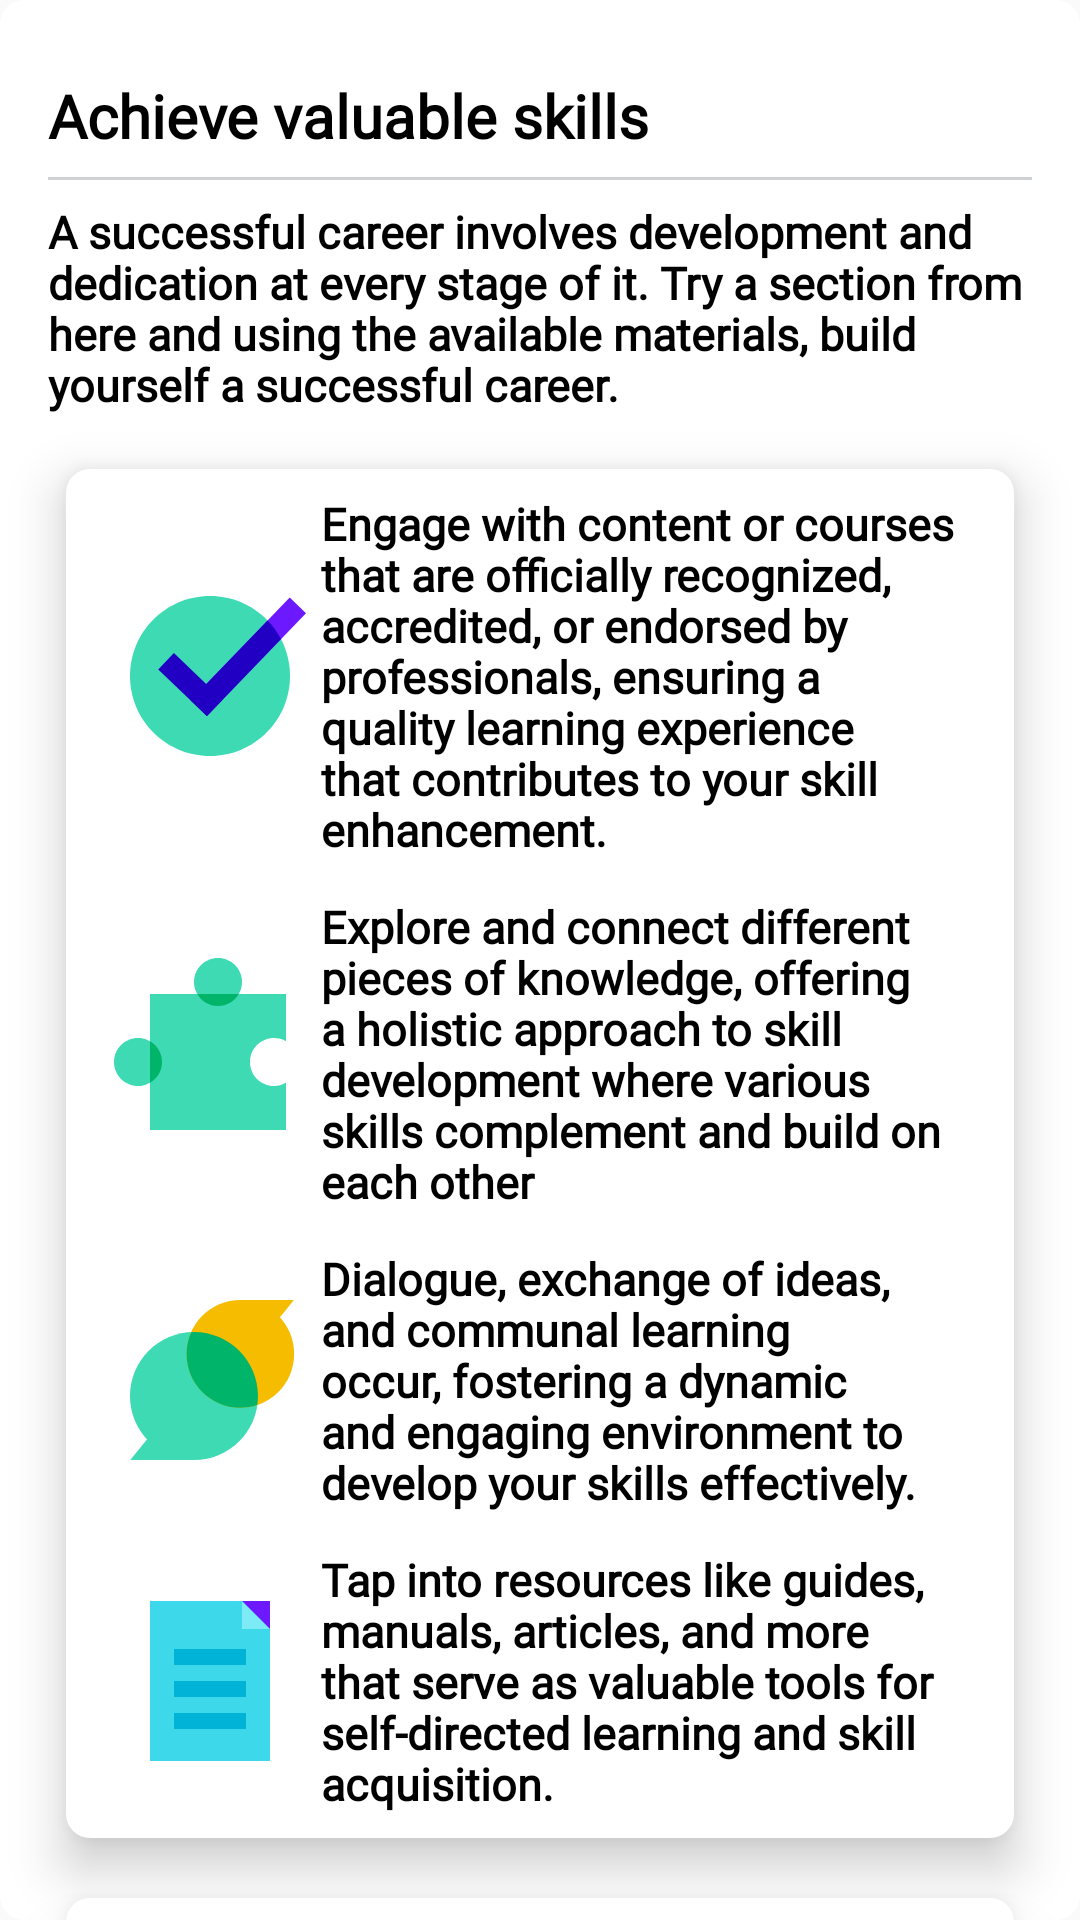

Here is an Android app screen rendered from its layout file. Give the layout XML and the strings, colors and styles it references.
<!-- AndroidManifest.xml: application theme Theme.MaterialComponents.DayNight.NoActionBar.Bridge -->
<!-- res/layout/saved_fragment.xml -->
<?xml version="1.0" encoding="utf-8"?>
<androidx.constraintlayout.widget.ConstraintLayout xmlns:android="http://schemas.android.com/apk/res/android"
    xmlns:app="http://schemas.android.com/apk/res-auto"
    xmlns:tools="http://schemas.android.com/tools"
    android:layout_width="match_parent"
    android:layout_height="match_parent"
    android:background="@drawable/frame_background">

    <TextView
        android:id="@+id/title"
        style="@style/WelcomeTextStyle"
        android:layout_width="wrap_content"
        android:layout_height="wrap_content"
        android:layout_marginStart="16sp"
        android:layout_marginTop="25dp"
        android:text="@string/achieve_skills"
        android:textColor="@color/black"
        android:textSize="20sp"
        app:layout_constraintStart_toStartOf="parent"
        app:layout_constraintTop_toTopOf="parent" />

    <View
        android:id="@+id/line_of_header"
        android:layout_width="0dp"
        android:layout_height="1dp"
        android:layout_marginStart="16sp"
        android:layout_marginTop="7dp"
        android:layout_marginEnd="16sp"
        android:background="@color/grey_stroke_calendar"
        app:layout_constraintEnd_toEndOf="parent"
        app:layout_constraintStart_toStartOf="parent"
        app:layout_constraintTop_toBottomOf="@id/title" />

    <TextView
        android:id="@+id/subtitle"
        style="@style/InfoTextStyle"
        android:layout_width="match_parent"
        android:layout_height="wrap_content"
        android:layout_marginStart="16sp"
        android:layout_marginTop="7dp"
        android:layout_marginEnd="16sp"
        android:text="@string/tips_text_subtitle"
        android:textColor="@color/black"
        android:textSize="15sp"
        app:layout_constraintEnd_toEndOf="parent"
        app:layout_constraintStart_toStartOf="parent"
        app:layout_constraintTop_toBottomOf="@id/line_of_header" />

    <androidx.constraintlayout.widget.ConstraintLayout
        android:id="@+id/skillsLayout"
        android:layout_width="match_parent"
        android:layout_height="wrap_content"
        android:layout_marginStart="22sp"
        android:layout_marginTop="18sp"
        android:layout_marginEnd="22sp"
        android:elevation="10dp"
        android:background="@drawable/frame_background"
        app:layout_constraintEnd_toEndOf="parent"
        app:layout_constraintStart_toStartOf="parent"
        app:layout_constraintTop_toBottomOf="@id/subtitle">

        <TextView
            android:id="@+id/ok"
            style="@style/InfoTextStyle"
            android:layout_width="match_parent"
            android:layout_height="wrap_content"
            android:layout_marginStart="16sp"
            android:layout_marginTop="8dp"
            android:layout_marginEnd="16sp"
            android:gravity="center"
            android:textAlignment="textStart"
            android:drawablePadding="5dp"
            android:text="@string/verified_text"
            android:textColor="@color/black"
            android:textSize="15sp"
            app:drawableStartCompat="@drawable/ok"
            app:layout_constraintEnd_toEndOf="parent"
            app:layout_constraintStart_toStartOf="parent"
            app:layout_constraintTop_toTopOf="parent"
            tools:ignore="RtlCompat" />

        <TextView
            android:id="@+id/puzzle"
            style="@style/InfoTextStyle"
            android:layout_width="match_parent"
            android:layout_height="wrap_content"
            android:layout_marginStart="16sp"
            android:layout_marginTop="12dp"
            android:layout_marginEnd="16sp"
            android:text="@string/puzzle_piece"
            android:gravity="center"
            android:textAlignment="textStart"
            android:drawablePadding="5dp"
            android:textColor="@color/black"
            android:textSize="15sp"
            app:layout_constraintEnd_toEndOf="parent"
            app:layout_constraintStart_toStartOf="parent"
            app:layout_constraintTop_toBottomOf="@id/ok"
            app:drawableStartCompat="@drawable/puzzle"
            tools:ignore="RtlCompat" />

        <TextView
            android:id="@+id/speech_bubble"
            style="@style/InfoTextStyle"
            android:layout_width="match_parent"
            android:layout_height="wrap_content"
            android:layout_marginStart="16sp"
            android:layout_marginTop="12dp"
            android:layout_marginEnd="16sp"
            android:text="@string/speech_bubble"
            android:gravity="center"
            android:textAlignment="textStart"
            android:drawablePadding="5dp"
            android:textColor="@color/black"
            android:textSize="15sp"
            app:layout_constraintEnd_toEndOf="parent"
            app:layout_constraintStart_toStartOf="parent"
            app:layout_constraintTop_toBottomOf="@id/puzzle"
            app:drawableStartCompat="@drawable/speech_bubble"
            tools:ignore="RtlCompat" />

        <TextView
            android:id="@+id/document"
            style="@style/InfoTextStyle"
            android:layout_width="match_parent"
            android:layout_height="wrap_content"
            android:layout_marginStart="16sp"
            android:layout_marginTop="12dp"
            android:layout_marginEnd="16sp"
            android:layout_marginBottom="8dp"
            android:gravity="center"
            android:text="@string/document_tips"
            android:textColor="@color/black"
            android:textAlignment="textStart"
            android:drawablePadding="5dp"
            android:textSize="15sp"
            app:drawableStartCompat="@drawable/document"
            app:layout_constraintBottom_toBottomOf="parent"
            app:layout_constraintEnd_toEndOf="parent"
            app:layout_constraintStart_toStartOf="parent"
            app:layout_constraintTop_toBottomOf="@id/speech_bubble"
            tools:ignore="RtlCompat" />

    </androidx.constraintlayout.widget.ConstraintLayout>

    <androidx.constraintlayout.widget.ConstraintLayout
        android:id="@+id/skillslearninglayout"
        android:layout_width="match_parent"
        android:layout_height="wrap_content"
        android:layout_marginStart="22sp"
        android:layout_marginTop="20dp"
        android:layout_marginEnd="22sp"
        android:elevation="10dp"
        android:background="@drawable/frame_background"
        app:layout_constraintEnd_toEndOf="parent"
        app:layout_constraintStart_toStartOf="parent"
        app:layout_constraintTop_toBottomOf="@id/skillsLayout">

        <TextView
            android:id="@+id/skills_pen"
            style="@style/InfoTextStyle"
            android:layout_width="match_parent"
            android:layout_height="wrap_content"
            android:layout_marginStart="16sp"
            android:layout_marginTop="8dp"
            android:layout_marginEnd="16sp"
            android:layout_marginBottom="8dp"
            android:gravity="center"
            android:textAlignment="textStart"
            android:drawablePadding="5dp"
            android:text="@string/two_pen_text"
            android:textColor="@color/black"
            android:textSize="15sp"
            app:drawableStartCompat="@drawable/edit__1_"
            app:layout_constraintBottom_toBottomOf="parent"
            app:layout_constraintEnd_toEndOf="parent"
            app:layout_constraintStart_toStartOf="parent"
            app:layout_constraintTop_toTopOf="parent"
            tools:ignore="RtlCompat" />

    </androidx.constraintlayout.widget.ConstraintLayout>


</androidx.constraintlayout.widget.ConstraintLayout>
<!-- resources referenced by this layout -->
<resources>
  <color name="black">#FF000000</color>
  <color name="grey_stroke_calendar">#CFD2D5</color>
  <!-- drawable document (drawable) -->
  <vector xmlns:android="http://schemas.android.com/apk/res/android"
      android:width="64dp"
      android:height="64dp"
      android:viewportWidth="64"
      android:viewportHeight="64">
    <path
        android:pathData="M52,58.667H12V5.333H52V16.865V58.667Z"
        android:fillColor="#3DD9EB"/>
    <path
        android:pathData="M44,21.333H20V26.667H44V21.333Z"
        android:fillColor="#00B3D7"/>
    <path
        android:pathData="M44,42.667H20V48H44V42.667Z"
        android:fillColor="#00B3D7"/>
    <path
        android:pathData="M44,32H20V37.333H44V32Z"
        android:fillColor="#00B3D7"/>
    <path
        android:pathData="M52,14.667V5.333H42.667L52,14.667Z"
        android:fillColor="#6C19FF"/>
    <path
        android:pathData="M42.667,14.667H52L42.667,5.333V14.667Z"
        android:fillColor="#7DEBF5"/>
  </vector>
  <!-- drawable frame_background (drawable) -->
  <?xml version="1.0" encoding="utf-8"?>
  <shape xmlns:android="http://schemas.android.com/apk/res/android" >
      <solid android:color="@android:color/white" />
      <corners android:radius="@dimen/corner_radius" />
  </shape>
  <string name="achieve_skills">Achieve valuable skills</string>
  <string name="document_tips">Tap into resources like guides, manuals, articles, and more that serve as valuable tools for self-directed learning and skill acquisition.</string>
  <string name="puzzle_piece">Explore and connect different pieces of knowledge, offering a holistic approach to skill development where various skills complement and build on each other</string>
  <string name="speech_bubble">Dialogue, exchange of ideas, and communal learning occur, fostering a dynamic and engaging environment to develop your skills effectively.</string>
  <string name="tips_text_subtitle">A successful career involves development and dedication at every stage of it. Try a section from here and using the available materials, build yourself a successful career.</string>
  <string name="two_pen_text">Join forces with peers, co-create, and learn through cooperation and shared expertise, enhancing not only your writing but also critical thinking and teamwork skills.</string>
  <string name="verified_text">Engage with content or courses that are officially recognized, accredited, or endorsed by professionals, ensuring a quality learning experience that contributes to your skill enhancement.</string>
  <style name="InfoTextStyle">
          <item name="android:textStyle">bold</item>
          <item name="android:fontFamily">@font/barlow_light</item>
          <item name="android:textSize">14sp</item>
          <item name="color">@color/black</item>
          <item name="lineHeight">17sp</item>
      </style>
  <style name="WelcomeTextStyle">
          <item name="android:textStyle">bold</item>
          <item name="android:fontFamily">@font/barlow_bold</item>
          <item name="android:textSize">28sp</item>
          <item name="color">@color/black</item>
      </style>
  <dimen name="corner_radius">8dp</dimen>
</resources>
